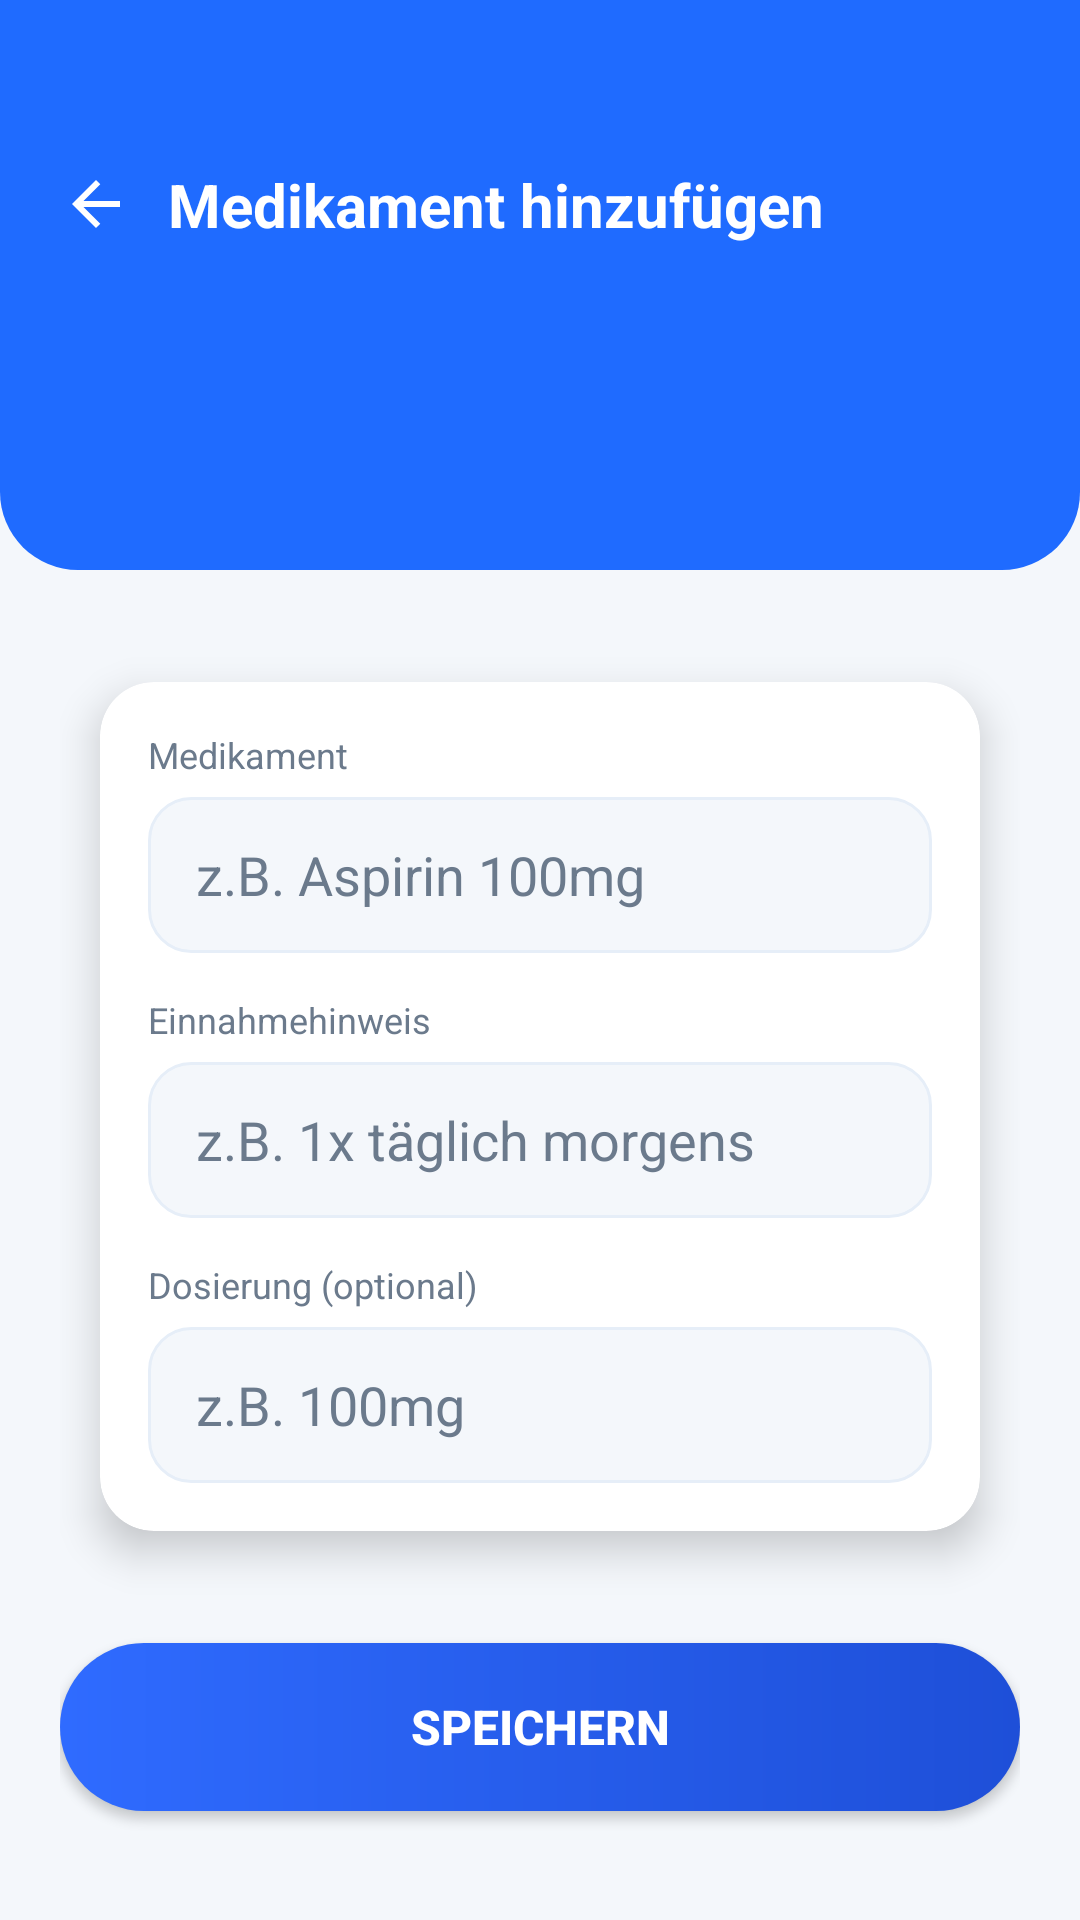

Produce the Android XML layout that renders to this screen, including the resource entries it uses.
<!-- AndroidManifest.xml: application theme Theme.AppCompat.Light.NoActionBar -->
<!-- res/layout/medikament.xml -->
<?xml version="1.0" encoding="utf-8"?>
<androidx.constraintlayout.widget.ConstraintLayout
    xmlns:android="http://schemas.android.com/apk/res/android"
    xmlns:app="http://schemas.android.com/apk/res-auto"
    xmlns:tools="http://schemas.android.com/tools"
    android:layout_width="match_parent"
    android:layout_height="match_parent"
    android:background="#F4F7FB"
    tools:context=".Fnster_Medikamenten">

    
    <View
        android:id="@+id/headerBlue"
        android:layout_width="0dp"
        android:layout_height="190dp"
        android:background="@drawable/bg_header_blue"
        app:layout_constraintTop_toTopOf="parent"
        app:layout_constraintStart_toStartOf="parent"
        app:layout_constraintEnd_toEndOf="parent"/>

    
    <ImageView
        android:id="@+id/btnBackM"
        android:layout_width="24dp"
        android:layout_height="24dp"
        android:layout_marginStart="20dp"
        android:layout_marginTop="56dp"
        android:contentDescription="back"
        android:src="@drawable/asset_arrow_back"
        app:layout_constraintStart_toStartOf="parent"
        app:layout_constraintTop_toTopOf="parent"/>

    
    <TextView
        android:id="@+id/tvTitle"
        android:layout_width="0dp"
        android:layout_height="wrap_content"
        android:layout_marginStart="12dp"
        android:layout_marginEnd="20dp"
        android:text="Medikament hinzufügen"
        android:textColor="@android:color/white"
        android:textSize="20sp"
        android:textStyle="bold"
        app:layout_constraintStart_toEndOf="@id/btnBackM"
        app:layout_constraintEnd_toEndOf="parent"
        app:layout_constraintTop_toTopOf="@id/btnBackM"
        app:layout_constraintBottom_toBottomOf="@id/btnBackM"/>

    
    <androidx.core.widget.NestedScrollView
        android:id="@+id/scrollContent"
        android:layout_width="0dp"
        android:layout_height="0dp"
        android:fillViewport="true"
        android:overScrollMode="never"
        app:layout_constraintTop_toBottomOf="@id/headerBlue"
        app:layout_constraintBottom_toBottomOf="parent"
        app:layout_constraintStart_toStartOf="parent"
        app:layout_constraintEnd_toEndOf="parent">

        <LinearLayout
            android:layout_width="match_parent"
            android:layout_height="wrap_content"
            android:orientation="vertical"
            android:padding="20dp">

            
            <androidx.cardview.widget.CardView
                android:layout_width="match_parent"
                android:layout_height="wrap_content"
                app:cardCornerRadius="18dp"
                app:cardElevation="8dp"
                app:cardUseCompatPadding="true"
                app:cardBackgroundColor="@android:color/white">

                <LinearLayout
                    android:layout_width="match_parent"
                    android:layout_height="wrap_content"
                    android:orientation="vertical"
                    android:padding="16dp">

                    
                    <TextView
                        android:layout_width="wrap_content"
                        android:layout_height="wrap_content"
                        android:text="Medikament"
                        android:textColor="#6B7A8C"
                        android:textSize="12sp"/>

                    <EditText
                        android:id="@+id/etMedName"
                        android:layout_width="match_parent"
                        android:layout_height="52dp"
                        android:layout_marginTop="6dp"
                        android:hint="z.B. Aspirin 100mg"
                        android:background="@drawable/thm_input_light"
                        android:paddingStart="16dp"
                        android:paddingEnd="16dp"
                        android:textColor="#263238"
                        android:textColorHint="#6B7A8C"/>

                    <View
                        android:layout_width="match_parent"
                        android:layout_height="14dp"/>

                    
                    <TextView
                        android:layout_width="wrap_content"
                        android:layout_height="wrap_content"
                        android:text="Einnahmehinweis"
                        android:textColor="#6B7A8C"
                        android:textSize="12sp"/>

                    <EditText
                        android:id="@+id/etMedHint"
                        android:layout_width="match_parent"
                        android:layout_height="52dp"
                        android:layout_marginTop="6dp"
                        android:hint="z.B. 1x täglich morgens"
                        android:background="@drawable/thm_input_light"
                        android:paddingStart="16dp"
                        android:paddingEnd="16dp"
                        android:textColor="#263238"
                        android:textColorHint="#6B7A8C"/>

                    <View
                        android:layout_width="match_parent"
                        android:layout_height="14dp"/>

                    
                    <TextView
                        android:layout_width="wrap_content"
                        android:layout_height="wrap_content"
                        android:text="Dosierung (optional)"
                        android:textColor="#6B7A8C"
                        android:textSize="12sp"/>

                    <EditText
                        android:id="@+id/etMedDose"
                        android:layout_width="match_parent"
                        android:layout_height="52dp"
                        android:layout_marginTop="6dp"
                        android:hint="z.B. 100mg"
                        android:background="@drawable/thm_input_light"
                        android:paddingStart="16dp"
                        android:paddingEnd="16dp"
                        android:textColor="#263238"
                        android:textColorHint="#6B7A8C"/>

                </LinearLayout>
            </androidx.cardview.widget.CardView>

            <View
                android:layout_width="match_parent"
                android:layout_height="20dp"/>

            
            <Button
                android:id="@+id/btn_save"
                android:layout_width="match_parent"
                android:layout_height="56dp"
                android:background="@drawable/bg_button_primary_blue"
                android:text="SPEICHERN"
                android:textColor="@android:color/white"
                android:textSize="16sp"
                android:textStyle="bold" />

        </LinearLayout>
    </androidx.core.widget.NestedScrollView>

</androidx.constraintlayout.widget.ConstraintLayout>
<!-- resources referenced by this layout -->
<resources>
  <!-- drawable asset_arrow_back (drawable) -->
  <vector xmlns:android="http://schemas.android.com/apk/res/android" android:autoMirrored="true" android:height="24dp" android:tint="#FFFFFF" android:viewportHeight="960" android:viewportWidth="960" android:width="24dp">
  
      <path android:fillColor="@android:color/white" android:pathData="M313,520L537,744L480,800L160,480L480,160L537,216L313,440L800,440L800,520L313,520Z"/>
  
  </vector>
  <!-- drawable bg_button_primary_blue (drawable) -->
  <?xml version="1.0" encoding="utf-8"?>
  <shape xmlns:android="http://schemas.android.com/apk/res/android">
  
      
      <gradient
          android:startColor="#2F6BFF"
          android:endColor="#1E4FD8"
          android:angle="0"/>
  
      
      <corners android:radius="28dp"/>
  
  </shape>
  <!-- drawable bg_header_blue (drawable) -->
  <?xml version="1.0" encoding="utf-8"?>
  <shape xmlns:android="http://schemas.android.com/apk/res/android">
  
      
      <solid android:color="#1F6BFF" />
  
      
      <corners
          android:bottomLeftRadius="26dp"
          android:bottomRightRadius="26dp"
          android:topLeftRadius="0dp"
          android:topRightRadius="0dp" />
  
  </shape>
  <!-- drawable thm_input_light (drawable) -->
  <?xml version="1.0" encoding="utf-8"?>
  <shape xmlns:android="http://schemas.android.com/apk/res/android">
      <solid android:color="#F4F7FB"/>
      <corners android:radius="14dp"/>
      <stroke android:width="1dp" android:color="#E6EEF8"/>
  </shape>
</resources>
